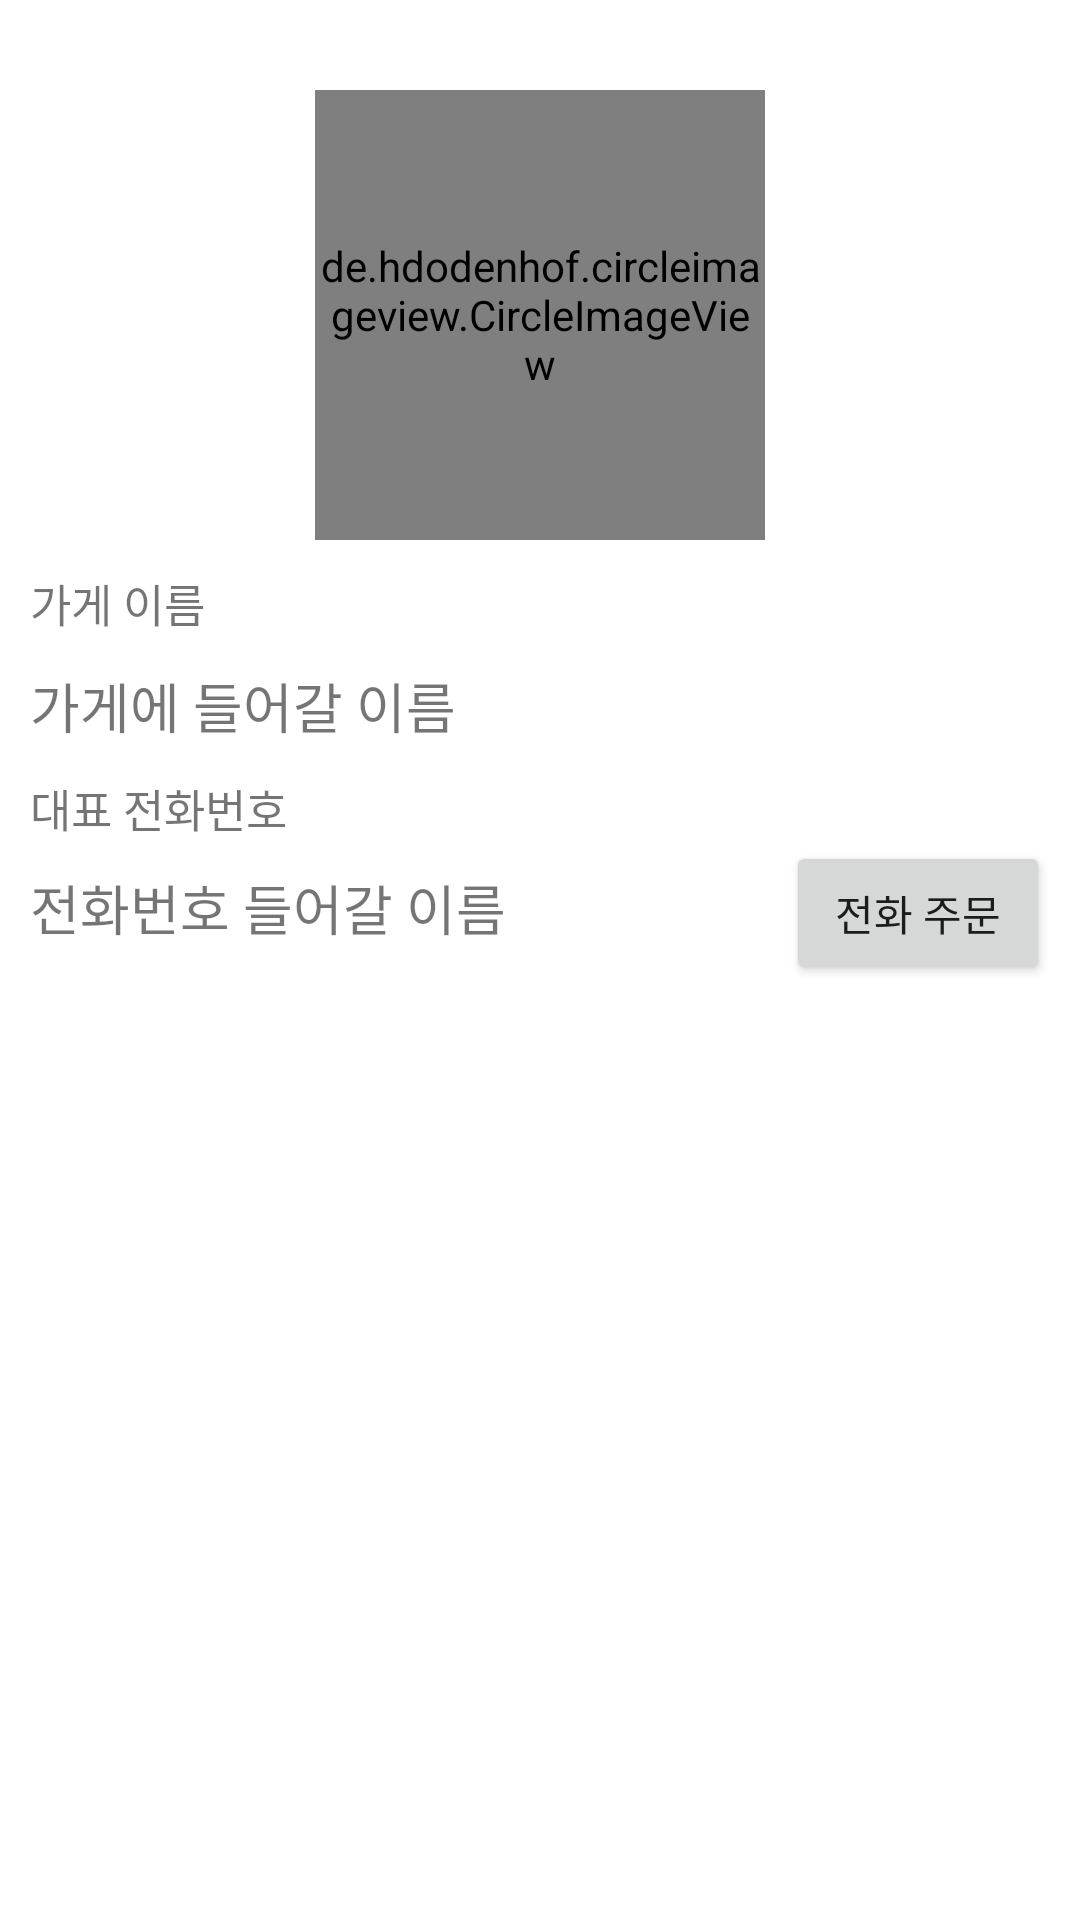

Layout XML and referenced resources for this Android screen:
<!-- AndroidManifest.xml: application theme Theme.PizzaOrderApplication_20210407 -->
<!-- res/layout/activity_view_store_detail.xml -->
<?xml version="1.0" encoding="utf-8"?>
<LinearLayout xmlns:android="http://schemas.android.com/apk/res/android"
    xmlns:app="http://schemas.android.com/apk/res-auto"
    xmlns:tools="http://schemas.android.com/tools"
    android:layout_width="match_parent"
    android:layout_height="match_parent"
    tools:context=".ViewStoreDetailActivity"
    android:orientation="vertical"
    android:padding="10dp">

    <LinearLayout
        android:layout_width="match_parent"
        android:layout_height="wrap_content"
        android:gravity="center"
        android:layout_marginTop="20dp">

        <de.hdodenhof.circleimageview.CircleImageView
            android:id="@+id/logoImage"
            android:layout_width="150dp"
            android:layout_height="150dp"
            android:src="@mipmap/ic_launcher"
            app:civ_border_width="3dp"/>

    </LinearLayout>

    <TextView
        android:layout_width="match_parent"
        android:layout_height="wrap_content"
        android:text="가게 이름"
        android:textSize="15sp"
        android:layout_marginTop="10dp"/>

    <TextView
        android:id="@+id/storeName"
        android:layout_width="wrap_content"
        android:layout_height="wrap_content"
        android:text="가게에 들어갈 이름"
        android:layout_marginTop="10dp"
        android:textSize="18sp"/>

    <TextView
        android:layout_width="wrap_content"
        android:layout_height="wrap_content"
        android:text="대표 전화번호"
        android:textSize="15sp"
        android:layout_marginTop="10dp"/>

    <LinearLayout
        android:layout_width="match_parent"
        android:layout_height="wrap_content"
        android:orientation="horizontal">


        <TextView
            android:id="@+id/phoneNumber"
            android:layout_width="wrap_content"
            android:layout_height="wrap_content"
            android:text="전화번호 들어갈 이름"
            android:textSize="18sp"/>

        <TextView
            android:layout_width="0dp"
            android:layout_height="wrap_content"
            android:layout_weight="1"/>

        <Button
            android:id="@+id/callBtn"
            android:layout_width="wrap_content"
            android:layout_height="wrap_content"
            android:text="전화 주문"/>

    </LinearLayout>




</LinearLayout>
<!-- resources referenced by this layout -->
<resources>
  <style name="Theme.PizzaOrderApplication_20210407" parent="Theme.MaterialComponents.DayNight.DarkActionBar">
          
          <item name="colorPrimary">@color/purple_500</item>
          <item name="colorPrimaryVariant">@color/purple_700</item>
          <item name="colorOnPrimary">@color/white</item>
          
          <item name="colorSecondary">@color/teal_200</item>
          <item name="colorSecondaryVariant">@color/teal_700</item>
          <item name="colorOnSecondary">@color/black</item>
          
          <item name="android:statusBarColor" tools:targetApi="l">?attr/colorPrimaryVariant</item>
          
      </style>
  <!-- not gathered from this repository: default colours our renderer supplied (Android Studio template values) -->
  <color name="purple_500">#FF6200EE</color>
  <color name="purple_700">#FF3700B3</color>
  <color name="teal_200">#FF03DAC5</color>
  <color name="teal_700">#FF018786</color>
  <color name="black">#FF000000</color>
  <color name="white">#FFFFFFFF</color>
</resources>
